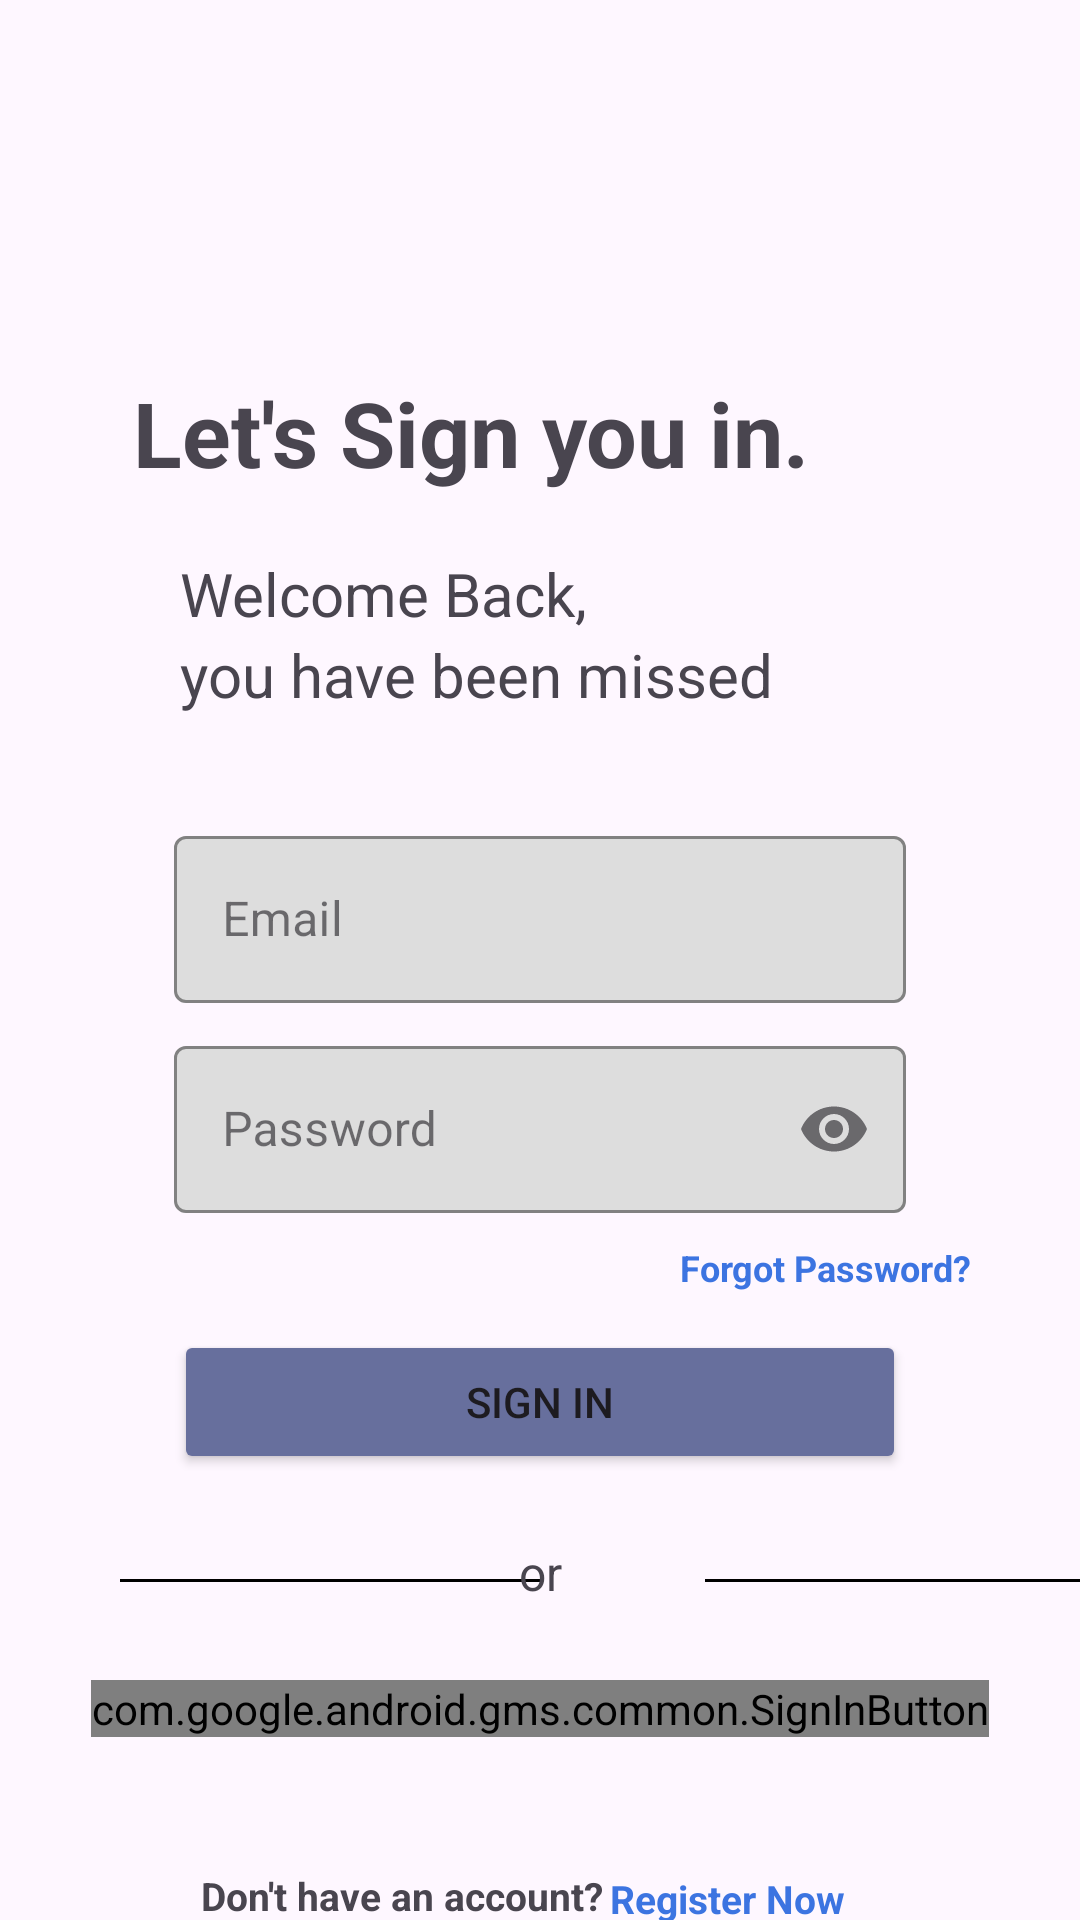

Produce the Android XML layout that renders to this screen, including the resource entries it uses.
<!-- AndroidManifest.xml: application theme Theme.FitnessUltimate -->
<!-- res/layout/activity_login_page.xml -->
<?xml version="1.0" encoding="utf-8"?>
<androidx.constraintlayout.widget.ConstraintLayout xmlns:android="http://schemas.android.com/apk/res/android"
    xmlns:app="http://schemas.android.com/apk/res-auto"
    xmlns:tools="http://schemas.android.com/tools"
    android:id="@+id/main"
    android:layout_width="match_parent"
    android:layout_height="match_parent"
    tools:context=".loginSignup.LoginPageActivity">

    <ImageView
        android:id="@+id/arrow_left1"
        android:layout_width="28dp"
        android:layout_height="28dp"
        android:layout_marginStart="48dp"
        android:layout_marginTop="60dp"
        android:clipToOutline="true"
        android:clickable="true"
        android:src="@drawable/arrow"
        app:layout_constraintStart_toStartOf="parent"
        app:layout_constraintTop_toTopOf="parent" />


    <TextView
        android:id="@+id/loginHeader1"
        android:layout_width="wrap_content"
        android:layout_height="wrap_content"
        android:layout_marginTop="36dp"
        android:text="Let's Sign you in."
        android:textSize="30sp"
        android:textStyle="bold"
        app:layout_constraintEnd_toEndOf="parent"
        app:layout_constraintHorizontal_bias="0.329"
        app:layout_constraintStart_toStartOf="parent"
        app:layout_constraintTop_toBottomOf="@id/arrow_left1" />

    <TextView
        android:id="@+id/body1"
        android:layout_width="wrap_content"
        android:layout_height="wrap_content"
        android:layout_marginStart="60dp"
        android:layout_marginTop="20dp"
        android:text="Welcome Back,"
        android:textSize="20sp"
        app:layout_constraintStart_toStartOf="parent"
        app:layout_constraintTop_toBottomOf="@id/loginHeader1" />

    <TextView
        android:id="@+id/body2"
        android:layout_width="wrap_content"
        android:layout_height="wrap_content"
        android:layout_marginStart="60dp"
        android:text="you have been missed"
        android:textSize="20sp"
        app:layout_constraintStart_toStartOf="parent"
        app:layout_constraintTop_toBottomOf="@id/body1" />

    <com.google.android.material.textfield.TextInputLayout
        android:id="@+id/textInputEmail"
        style="@style/Widget.MaterialComponents.TextInputLayout.OutlinedBox"
        android:layout_width="match_parent"
        android:layout_height="wrap_content"
        app:cardCornerRadius="10dp"
        android:layout_marginTop="35dp"
        android:layout_marginStart="58dp"
        android:layout_marginEnd="58dp"
        app:boxStrokeColor="#900090"
        app:boxBackgroundColor="#DDDDDD"
        app:endIconMode="clear_text"
        app:layout_constraintTop_toBottomOf="@id/body2">

        <com.google.android.material.textfield.TextInputEditText
            android:id="@+id/inputEmail"
            android:layout_width="match_parent"
            android:layout_height="wrap_content"
            android:hint="Email"
            android:singleLine="true" />
    </com.google.android.material.textfield.TextInputLayout>

    <com.google.android.material.textfield.TextInputLayout
        android:id="@+id/textInputLoginPassword"
        style="@style/Widget.MaterialComponents.TextInputLayout.OutlinedBox"
        android:layout_width="match_parent"
        android:layout_height="wrap_content"
        android:layout_marginTop="105dp"
        android:layout_marginStart="58dp"
        android:layout_marginEnd="58dp"
        app:boxStrokeColor="#900090"
        app:boxBackgroundColor="#DDDDDD"
        app:endIconMode="password_toggle"
        app:layout_constraintTop_toBottomOf="@id/body2">

        <com.google.android.material.textfield.TextInputEditText
            android:id="@+id/inputLoginPassword"
            android:layout_width="match_parent"
            android:layout_height="wrap_content"
            android:hint="Password"
            android:inputType="textPassword"
            android:singleLine="true" />
    </com.google.android.material.textfield.TextInputLayout>

    <TextView
        android:id="@+id/forgotPassword"
        android:layout_width="wrap_content"
        android:layout_height="wrap_content"
        android:text="Forgot Password?"
        android:textSize="12dp"
        android:textStyle="bold"
        android:textColor="#3C74E1"
        android:clickable="true"
        android:layout_marginTop="10dp"
        android:layout_marginLeft="190dp"
        app:layout_constraintTop_toBottomOf="@id/textInputLoginPassword"
        app:layout_constraintEnd_toEndOf="parent"
        app:layout_constraintStart_toStartOf="parent"
        />

    <Button
        android:id="@+id/button_signIn"
        android:layout_width="match_parent"
        android:layout_height="wrap_content"
        android:layout_marginTop="205dp"
        android:layout_marginStart="58dp"
        android:layout_marginEnd="58dp"
        android:text="Sign in"
        android:backgroundTint="#676F9D"
        app:layout_constraintTop_toBottomOf="@id/body2" />

    <View
        android:id="@+id/divider1"
        android:layout_width="140dp"
        android:layout_height="1dp"
        android:layout_marginTop="288dp"
        android:layout_marginStart="40dp"
        android:background="#000000"
        app:layout_constraintTop_toBottomOf="@id/body2"
        app:layout_constraintStart_toStartOf="parent" />

    <View
        android:id="@+id/divider2"
        android:layout_width="140dp"
        android:layout_height="1dp"
        android:layout_marginTop="288dp"
        android:layout_marginStart="235dp"
        android:background="#000000"
        app:layout_constraintTop_toBottomOf="@id/body2"
        app:layout_constraintStart_toStartOf="parent" />

    <TextView
        android:id="@+id/or"
        android:layout_width="wrap_content"
        android:layout_height="wrap_content"
        android:layout_marginTop="275dp"
        android:text="or"
        android:textSize="16sp"
        app:layout_constraintTop_toBottomOf="@id/body2"
        app:layout_constraintStart_toStartOf="parent"
        app:layout_constraintEnd_toEndOf="parent" />

    <com.google.android.gms.common.SignInButton
        android:id="@+id/googleLogo"
        android:layout_width="wrap_content"
        android:layout_height="wrap_content"
        android:layout_marginTop="25dp"
        android:clickable="true"
        app:buttonSize="wide"
        app:layout_constraintTop_toBottomOf="@+id/or"
        app:layout_constraintStart_toStartOf="parent"
        app:layout_constraintEnd_toEndOf="parent"/>

    <TextView
        android:id="@+id/accountQn1"
        android:layout_width="wrap_content"
        android:layout_height="wrap_content"
        android:layout_marginTop="44dp"
        android:layout_marginEnd="80dp"
        android:text="Don't have an account?  "
        android:textSize="13sp"
        android:textStyle="bold"
        app:layout_constraintEnd_toEndOf="parent"
        app:layout_constraintHorizontal_bias="0.482"
        app:layout_constraintStart_toStartOf="parent"
        app:layout_constraintTop_toBottomOf="@id/googleLogo" />

    <TextView
        android:id="@+id/registerNow"
        android:layout_width="wrap_content"
        android:layout_height="wrap_content"
        android:layout_marginStart="125dp"
        android:layout_marginTop="45dp"
        android:text="Register Now"
        android:textSize="13sp"
        android:textStyle="bold"
        android:textColor="#3C74E1"
        android:clickable="true"
        app:layout_constraintTop_toBottomOf="@id/googleLogo"
        app:layout_constraintStart_toStartOf="parent"
        app:layout_constraintEnd_toEndOf="parent" />

    <ProgressBar
        android:id="@+id/loginProgressBar"
        android:layout_width="51dp"
        android:layout_height="41dp"
        android:layout_marginTop="200dp"
        android:visibility="invisible"
        app:layout_constraintEnd_toEndOf="parent"
        app:layout_constraintStart_toStartOf="parent"
        app:layout_constraintTop_toBottomOf="@id/button_signIn" />


</androidx.constraintlayout.widget.ConstraintLayout>
<!-- resources referenced by this layout -->
<resources>
  <style name="Theme.FitnessUltimate" parent="Base.Theme.FitnessUltimate" />
  <style name="Base.Theme.FitnessUltimate" parent="Theme.Material3.DayNight.NoActionBar">
          
          
      </style>
</resources>
